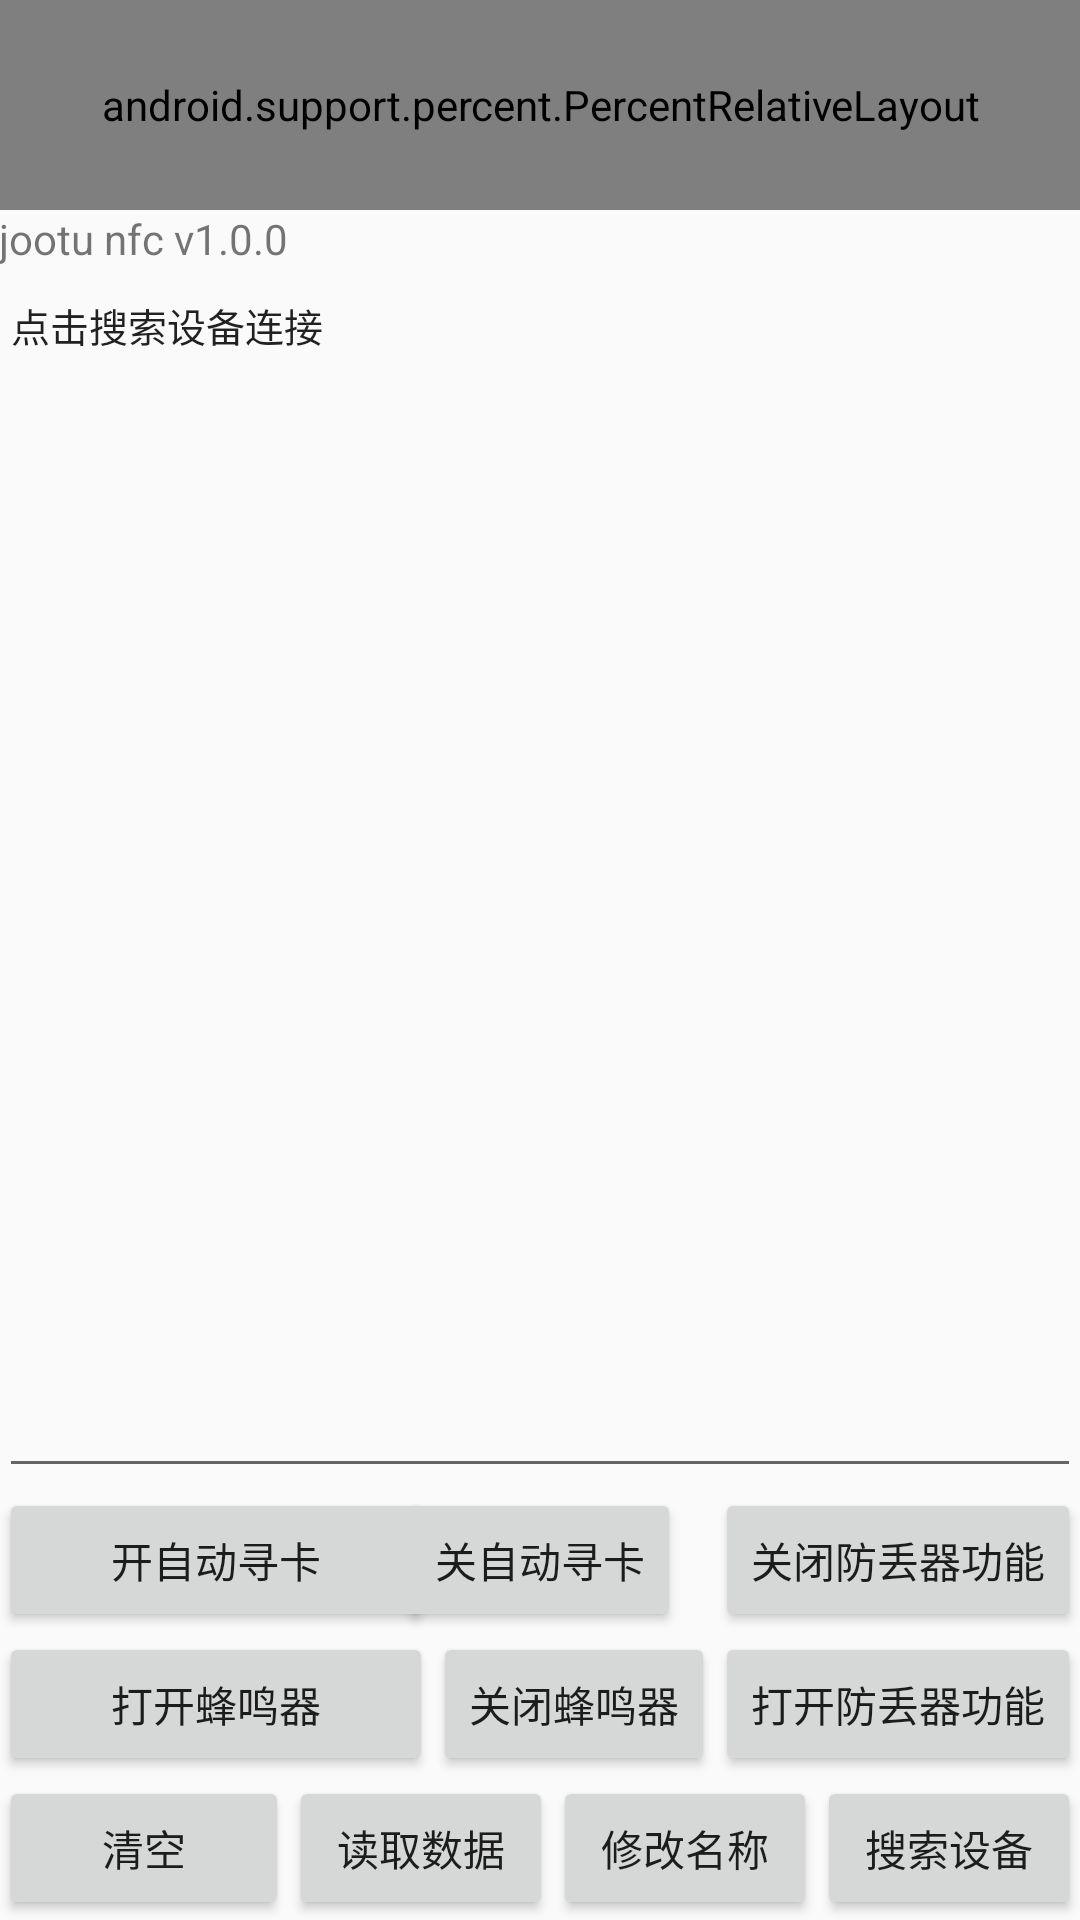

Reconstruct the res/layout file that produces this screen, plus the resources it refers to.
<!-- AndroidManifest.xml: application theme AppTheme -->
<!-- res/layout/activity_main.xml -->
<?xml version="1.0" encoding="utf-8"?>
<RelativeLayout xmlns:android="http://schemas.android.com/apk/res/android"
    xmlns:tools="http://schemas.android.com/tools"
    android:layout_width="match_parent"
    android:layout_height="match_parent"
    android:paddingBottom="@dimen/activity_vertical_margin">

           <RelativeLayout
            android:layout_width="wrap_content"
            android:layout_height="wrap_content">
    <android.support.percent.PercentRelativeLayout
        android:id="@+id/bar"
        android:layout_width="match_parent"
        android:layout_height="70dp"
        android:background="?attr/colorPrimary"
        android:paddingBottom="@dimen/activity_vertical_margin">
        <TextView
            android:id="@+id/title_text"
            android:layout_width="wrap_content"
            android:layout_height="wrap_content"
            android:text="数据获取"
            android:textColor="#fff"
            android:textSize="20sp"
            android:layout_centerInParent="true"
            android:layout_alignParentBottom="true"/>
        <Button
            android:id="@+id/user"
            android:layout_width="25dp"
            android:layout_height="25dp"
            android:layout_marginLeft="10dp"
            android:layout_alignParentLeft="true"
            android:layout_centerVertical="true"
            android:background="@drawable/user"
            android:layout_alignParentBottom="true" />
    </android.support.percent.PercentRelativeLayout>
        <RelativeLayout
            android:layout_below="@id/bar"
            android:layout_width="wrap_content"
            android:layout_height="wrap_content"
            android:paddingLeft="@dimen/activity_horizontal_margin"
            android:paddingRight="@dimen/activity_horizontal_margin"
            android:paddingTop="@dimen/activity_vertical_margin"
            >

            <TextView
                android:layout_width="wrap_content"
                android:layout_height="wrap_content"
                android:text="@string/dknfc_vxx"
                android:id="@+id/textView" />

            <Button
                android:layout_width="wrap_content"
                android:layout_height="wrap_content"
                android:text="搜索设备"
                android:id="@+id/searchButton"
                android:layout_alignParentBottom="true"
                android:layout_alignParentEnd="true" />

            <Button
                android:layout_width="wrap_content"
                android:layout_height="wrap_content"
                android:text="读取数据"
                android:id="@+id/sendButton"
                android:layout_alignParentBottom="true"
                android:layout_toStartOf="@+id/changeBleNameButton" />

            <Button
                android:id="@+id/changeBleNameButton"
                android:layout_width="wrap_content"
                android:layout_height="wrap_content"
                android:layout_alignParentBottom="true"
                android:layout_toStartOf="@+id/searchButton"
                android:text="修改名称" />

            <EditText
                android:layout_width="wrap_content"
                android:layout_height="wrap_content"
                android:id="@+id/msgText"
                android:layout_below="@+id/textView"
                android:layout_alignParentStart="true"
                android:layout_alignParentEnd="true"
                android:gravity="top"
                android:textSize="13sp"
                android:text="点击搜索设备连接"
                android:layout_above="@+id/closeAntiLostButton" />

            <Button
                android:layout_width="wrap_content"
                android:layout_height="wrap_content"
                android:text="清空"
                android:id="@+id/clearButton"
                android:layout_alignParentBottom="true"
                android:layout_alignParentStart="true"
                android:layout_toStartOf="@+id/sendButton" />

            <Button
                android:layout_width="wrap_content"
                android:layout_height="wrap_content"
                android:text="打开蜂鸣器"
                android:id="@+id/openBeepButton"
                android:layout_above="@+id/sendButton"
                android:layout_alignParentStart="true"
                android:layout_toStartOf="@+id/closeBeepButton" />

            <Button
                android:layout_width="wrap_content"
                android:layout_height="wrap_content"
                android:text="打开防丢器功能"
                android:id="@+id/openAntiLostButton"
                android:layout_below="@+id/closeAntiLostButton"
                android:layout_alignEnd="@+id/searchButton" />

            <Button
                android:layout_width="wrap_content"
                android:layout_height="wrap_content"
                android:text="关闭防丢器功能"
                android:id="@+id/closeAntiLostButton"
                android:layout_above="@+id/closeBeepButton"
                android:layout_alignEnd="@+id/searchButton" />

            <Button
                android:layout_width="wrap_content"
                android:layout_height="wrap_content"
                android:text="关闭蜂鸣器"
                android:id="@+id/closeBeepButton"
                android:layout_above="@+id/sendButton"
                android:layout_toStartOf="@+id/openAntiLostButton" />

            <Button
                android:id="@+id/openAutoSearchCard"
                android:layout_width="wrap_content"
                android:layout_height="wrap_content"
                android:layout_alignParentStart="true"
                android:layout_below="@+id/msgText"
                android:layout_toStartOf="@+id/closeBeepButton"
                android:text="开自动寻卡"
                android:layout_above="@+id/openBeepButton" />

            <Button
                android:id="@+id/closeAutoSearchCard"
                android:layout_width="wrap_content"
                android:layout_height="wrap_content"
                android:text="关自动寻卡"
                android:layout_alignBaseline="@+id/openAutoSearchCard"
                android:layout_alignBottom="@+id/openAutoSearchCard"
                android:layout_centerHorizontal="true" />
        </RelativeLayout>

    </RelativeLayout>

    </RelativeLayout>
<!-- resources referenced by this layout -->
<resources>
  <!-- drawable user: png bitmap (drawable, 3184 bytes) -->
  <string name="dknfc_vxx">jootu nfc v1.0.0</string>
  <style name="AppTheme" parent="Theme.AppCompat.Light.NoActionBar">
          
  
          <item name="colorPrimary">@color/colorPrimary</item>
          <item name="colorPrimaryDark">@color/colorPrimaryDark</item>
          <item name="colorAccent">@color/colorAccent</item>
  
      </style>
  <color name="colorPrimary">#222637</color>
  <color name="colorPrimaryDark">#303F9F</color>
  <color name="colorAccent">#FF4081</color>
</resources>
